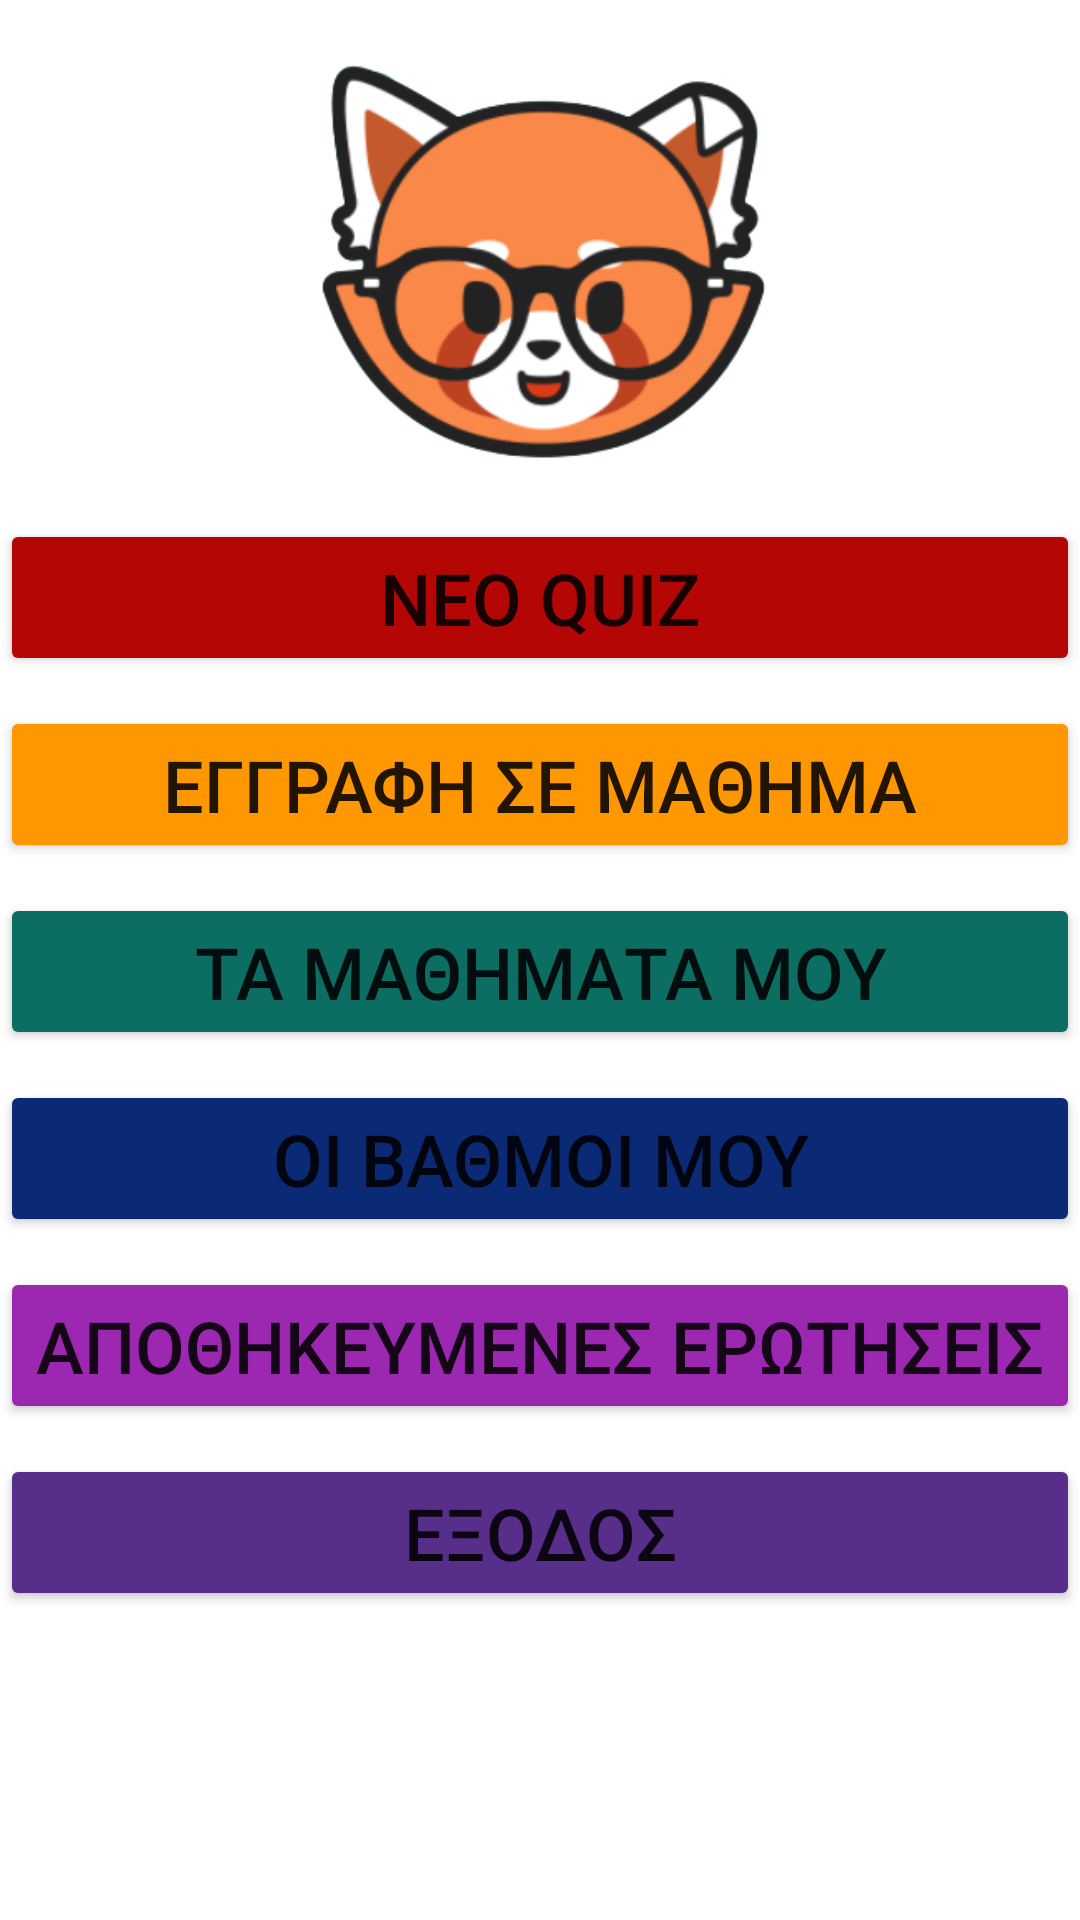

This screen was rendered from an Android layout file. Write that file and the resources it references.
<!-- AndroidManifest.xml: application theme Theme.LearningApp -->
<!-- res/layout/activity_student_homepage.xml -->
<?xml version="1.0" encoding="utf-8"?>
<ScrollView xmlns:android="http://schemas.android.com/apk/res/android"
    xmlns:app="http://schemas.android.com/apk/res-auto"
    xmlns:tools="http://schemas.android.com/tools"
    android:layout_width="match_parent"
    android:layout_height="wrap_content"
    tools:context="com.example.view.homepage.studentHomepage.StudentHomepageActivity">

    <LinearLayout
        android:layout_width="match_parent"
        android:layout_height="wrap_content"
        android:orientation="vertical"
        >

        <ImageView
            android:layout_width="222dp"
            android:layout_height="173dp"
            android:layout_gravity="center"
            android:background="#00FFFFFF"
            android:contentDescription="@string/app_name"
            android:src="@drawable/transparentlogo" />

        <Button
            android:id="@+id/participate_in_quiz"
            android:layout_width="match_parent"
            android:layout_height="wrap_content"
            android:layout_gravity="center"
            android:text="@string/participate_in_quiz"
            android:textSize="24sp"
            app:backgroundTint="#B50606" />

        <Button
            android:id="@+id/register_to_course"
            android:layout_width="match_parent"
            android:layout_height="wrap_content"
            android:layout_gravity="center"
            android:layout_marginTop="10dp"
            android:text="@string/register_to_course"
            android:textColorLink="#DFEF3B3B"
            android:textSize="24sp"
            app:backgroundTint="#FF9800" />

        <Button
            android:id="@+id/my_courses"
            android:layout_width="match_parent"
            android:layout_height="wrap_content"
            android:layout_gravity="center"
            android:layout_marginTop="10dp"
            android:layout_weight="1"
            android:text="@string/my_courses"
            android:textColorLink="#DFEF3B3B"
            android:textSize="24sp"
            app:backgroundTint="#0C6D63" />

        <Button
            android:id="@+id/my_results"
            android:layout_width="match_parent"
            android:layout_height="wrap_content"
            android:layout_gravity="center"
            android:layout_marginTop="10dp"
            android:text="@string/my_results"
            android:textColorLink="#DFEF3B3B"
            android:textSize="24sp"
            app:backgroundTint="#0B2A75" />

        <Button
            android:id="@+id/my_saved_questions"
            android:layout_width="match_parent"
            android:layout_height="wrap_content"
            android:layout_gravity="center"
            android:layout_marginTop="10dp"
            android:text="@string/my_saved_questions"
            android:textColorLink="#DFEF3B3B"
            android:textSize="24sp"
            app:backgroundTint="#9C27B0" />

        <Button
            android:id="@+id/exit"
            android:layout_width="match_parent"
            android:layout_height="wrap_content"
            android:layout_gravity="center"
            android:layout_marginTop="10dp"
            android:text="@string/exit"
            android:textSize="24sp"
            app:backgroundTint="#572E8A" />
    </LinearLayout>
</ScrollView>
<!-- resources referenced by this layout -->
<resources>
  <!-- drawable transparentlogo: png bitmap (drawable, 44226 bytes) -->
  <string name="app_name">Quiz World</string>
  <string name="exit">ΕΞΟΔΟΣ</string>
  <string name="my_courses">ΤΑ ΜΑΘΗΜΑΤΑ ΜΟΥ</string>
  <string name="my_results">ΟΙ ΒΑΘΜΟΙ ΜΟΥ</string>
  <string name="my_saved_questions">ΑΠΟΘΗΚΕΥΜΕΝΕΣ ΕΡΩΤΗΣΕΙΣ</string>
  <string name="participate_in_quiz">ΝΕΟ QUIZ</string>
  <string name="register_to_course">ΕΓΓΡΑΦΗ ΣΕ ΜΑΘΗΜΑ</string>
  <style name="Theme.LearningApp" parent="Theme.MaterialComponents.DayNight.DarkActionBar">
          
          <item name="colorPrimary">#AD7FFB</item>
          <item name="colorPrimaryVariant">#92B2FD</item>
          <item name="colorOnPrimary">@color/whitish</item>
          
          <item name="colorSecondary">@color/teal_200</item>
          <item name="colorSecondaryVariant">@color/teal_700</item>
          <item name="colorOnSecondary">@color/black</item>
          
          <item name="android:statusBarColor" tools:targetApi="l">?attr/colorPrimaryVariant</item>
          
      </style>
  <color name="whitish">#F9FAFE</color>
  <color name="teal_200">#FF03DAC5</color>
  <color name="teal_700">#FF018786</color>
  <color name="black">#FF000000</color>
</resources>
